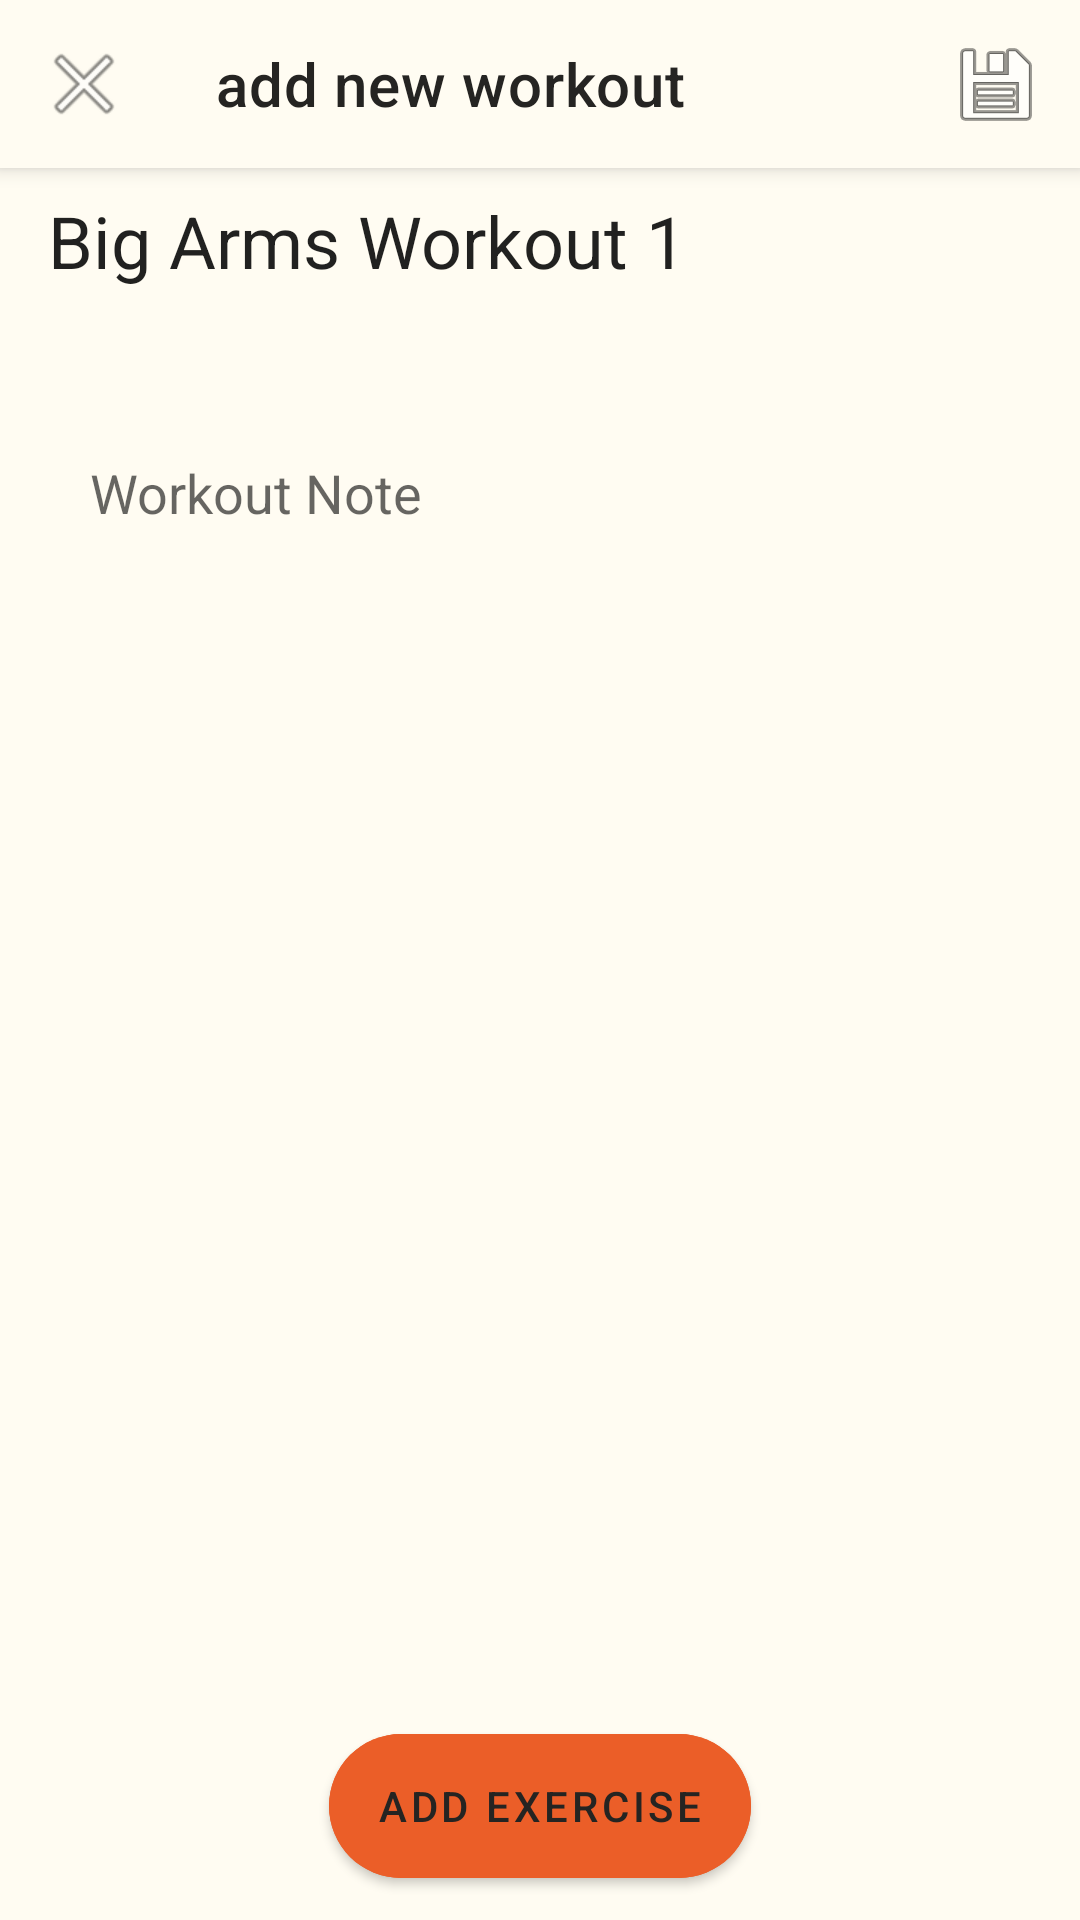

This screen was rendered from an Android layout file. Write that file and the resources it references.
<!-- AndroidManifest.xml: application theme Theme.Workoutlog -->
<!-- res/layout/new_workout.xml -->
<?xml version="1.0" encoding="utf-8"?>
<FrameLayout xmlns:android="http://schemas.android.com/apk/res/android"
    xmlns:app="http://schemas.android.com/apk/res-auto"
    xmlns:tools="http://schemas.android.com/tools"
    android:layout_width="match_parent"
    android:layout_height="match_parent"
    android:background="?attr/colorPrimary"
    android:textAlignment="center"
    tools:context=".ui.New_workout">

    <ScrollView
        android:layout_width="match_parent"
        android:layout_height="match_parent">

        <androidx.constraintlayout.widget.ConstraintLayout
            android:id="@+id/new_workout_cl_newWorkoutContent"
            android:layout_width="match_parent"
            android:layout_height="wrap_content">
            
            <com.google.android.material.appbar.MaterialToolbar
                android:id="@+id/playlist_topActionBar"
                style="@style/Widget.MaterialComponents.Toolbar.Primary"
                android:layout_width="match_parent"
                android:layout_height="?attr/actionBarSize"
                app:layout_constraintEnd_toEndOf="parent"
                app:layout_constraintStart_toStartOf="parent"
                app:layout_constraintTop_toTopOf="parent"
                app:menu="@menu/menu_new_workout"
                app:navigationIcon="@android:drawable/ic_menu_close_clear_cancel"
                app:title="add new workout" />

            <EditText
                android:id="@+id/playlist_et_workout_title"
                android:layout_width="wrap_content"
                android:layout_height="wrap_content"
                android:layout_marginStart="16dp"
                android:layout_marginTop="8dp"
                android:background="@null"
                android:ems="10"
                android:inputType="text"
                android:text="Big Arms Workout 1"
                android:textSize="24sp"
                app:layout_constraintStart_toStartOf="parent"
                app:layout_constraintTop_toBottomOf="@+id/playlist_topActionBar" />

            <EditText
                android:id="@+id/new_workout_et_description"
                android:layout_width="0dp"
                android:layout_height="40dp"
                android:layout_marginStart="20dp"
                android:layout_marginTop="50dp"
                android:layout_marginEnd="20dp"
                android:background="@drawable/description_background"
                android:ems="10"
                android:hint="Workout Note"
                android:inputType="text"
                android:padding="10dp"
                app:layout_constraintEnd_toEndOf="parent"
                app:layout_constraintStart_toStartOf="parent"
                app:layout_constraintTop_toBottomOf="@+id/playlist_et_workout_title" />

            <LinearLayout
                android:id="@+id/new_workout_ll_listOfExercises"
                android:layout_width="match_parent"
                android:layout_height="wrap_content"
                android:layout_marginBottom="100dp"
                android:orientation="vertical"
                app:layout_constraintBottom_toBottomOf="parent"
                app:layout_constraintEnd_toEndOf="parent"
                app:layout_constraintStart_toStartOf="parent"
                app:layout_constraintTop_toBottomOf="@id/new_workout_et_description" />

        </androidx.constraintlayout.widget.ConstraintLayout>
    </ScrollView>

    <androidx.constraintlayout.widget.ConstraintLayout
        android:layout_width="match_parent"
        android:layout_height="match_parent">

        <com.google.android.material.button.MaterialButton
            android:id="@+id/mtbttn_addExercise"
            android:layout_width="wrap_content"
            android:layout_height="60dp"
            android:layout_marginBottom="8dp"
            android:backgroundTint="?attr/colorPrimaryVariant"
            android:text="add exercise"
            android:tint="?attr/colorPrimaryVariant"
            app:cornerRadius="30dp"
            app:icon="@drawable/ic_baseline_add_24"
            app:layout_constraintBottom_toBottomOf="parent"
            app:layout_constraintEnd_toEndOf="parent"
            app:layout_constraintStart_toStartOf="parent" />

    </androidx.constraintlayout.widget.ConstraintLayout>



</FrameLayout>
<!-- resources referenced by this layout -->
<resources>
  <style name="Theme.Workoutlog" parent="Theme.MaterialComponents.DayNight.NoActionBar">
          
          <item name="colorPrimary">@color/brax_white</item>
          <item name="colorPrimaryVariant">@color/brax_orange</item>
          <item name="colorOnPrimary">@color/brax_black</item>
          
          <item name="colorSecondary">@color/brax_charcoal</item>
          <item name="colorSecondaryVariant">@color/brax_blue</item>
          <item name="colorOnSecondary">@color/brax_white</item>
          
          
          
      </style>
  <color name="brax_white">#fffcf2</color>
  <color name="brax_orange">#eb5e28</color>
  <color name="brax_black">#252422</color>
  <color name="brax_charcoal">#403d39</color>
  <color name="brax_blue">#21ABCD</color>
</resources>
